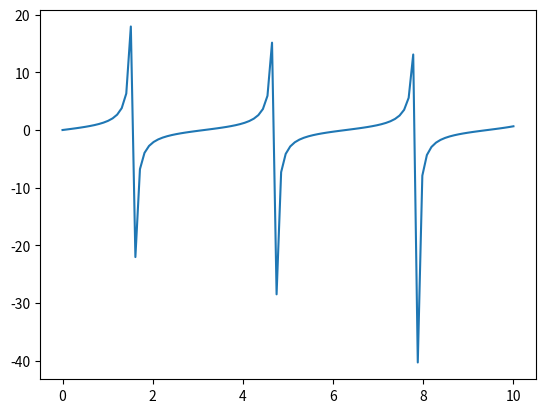

Reproduce this figure in Python.
import matplotlib.pyplot as plt
import numpy as np

x = np.linspace(0, 10, 100)
# print(x)
plt.plot(x, np.sin(x)/np.cos(x))
# plt.plot(x, np.tan(x))

plt.show()